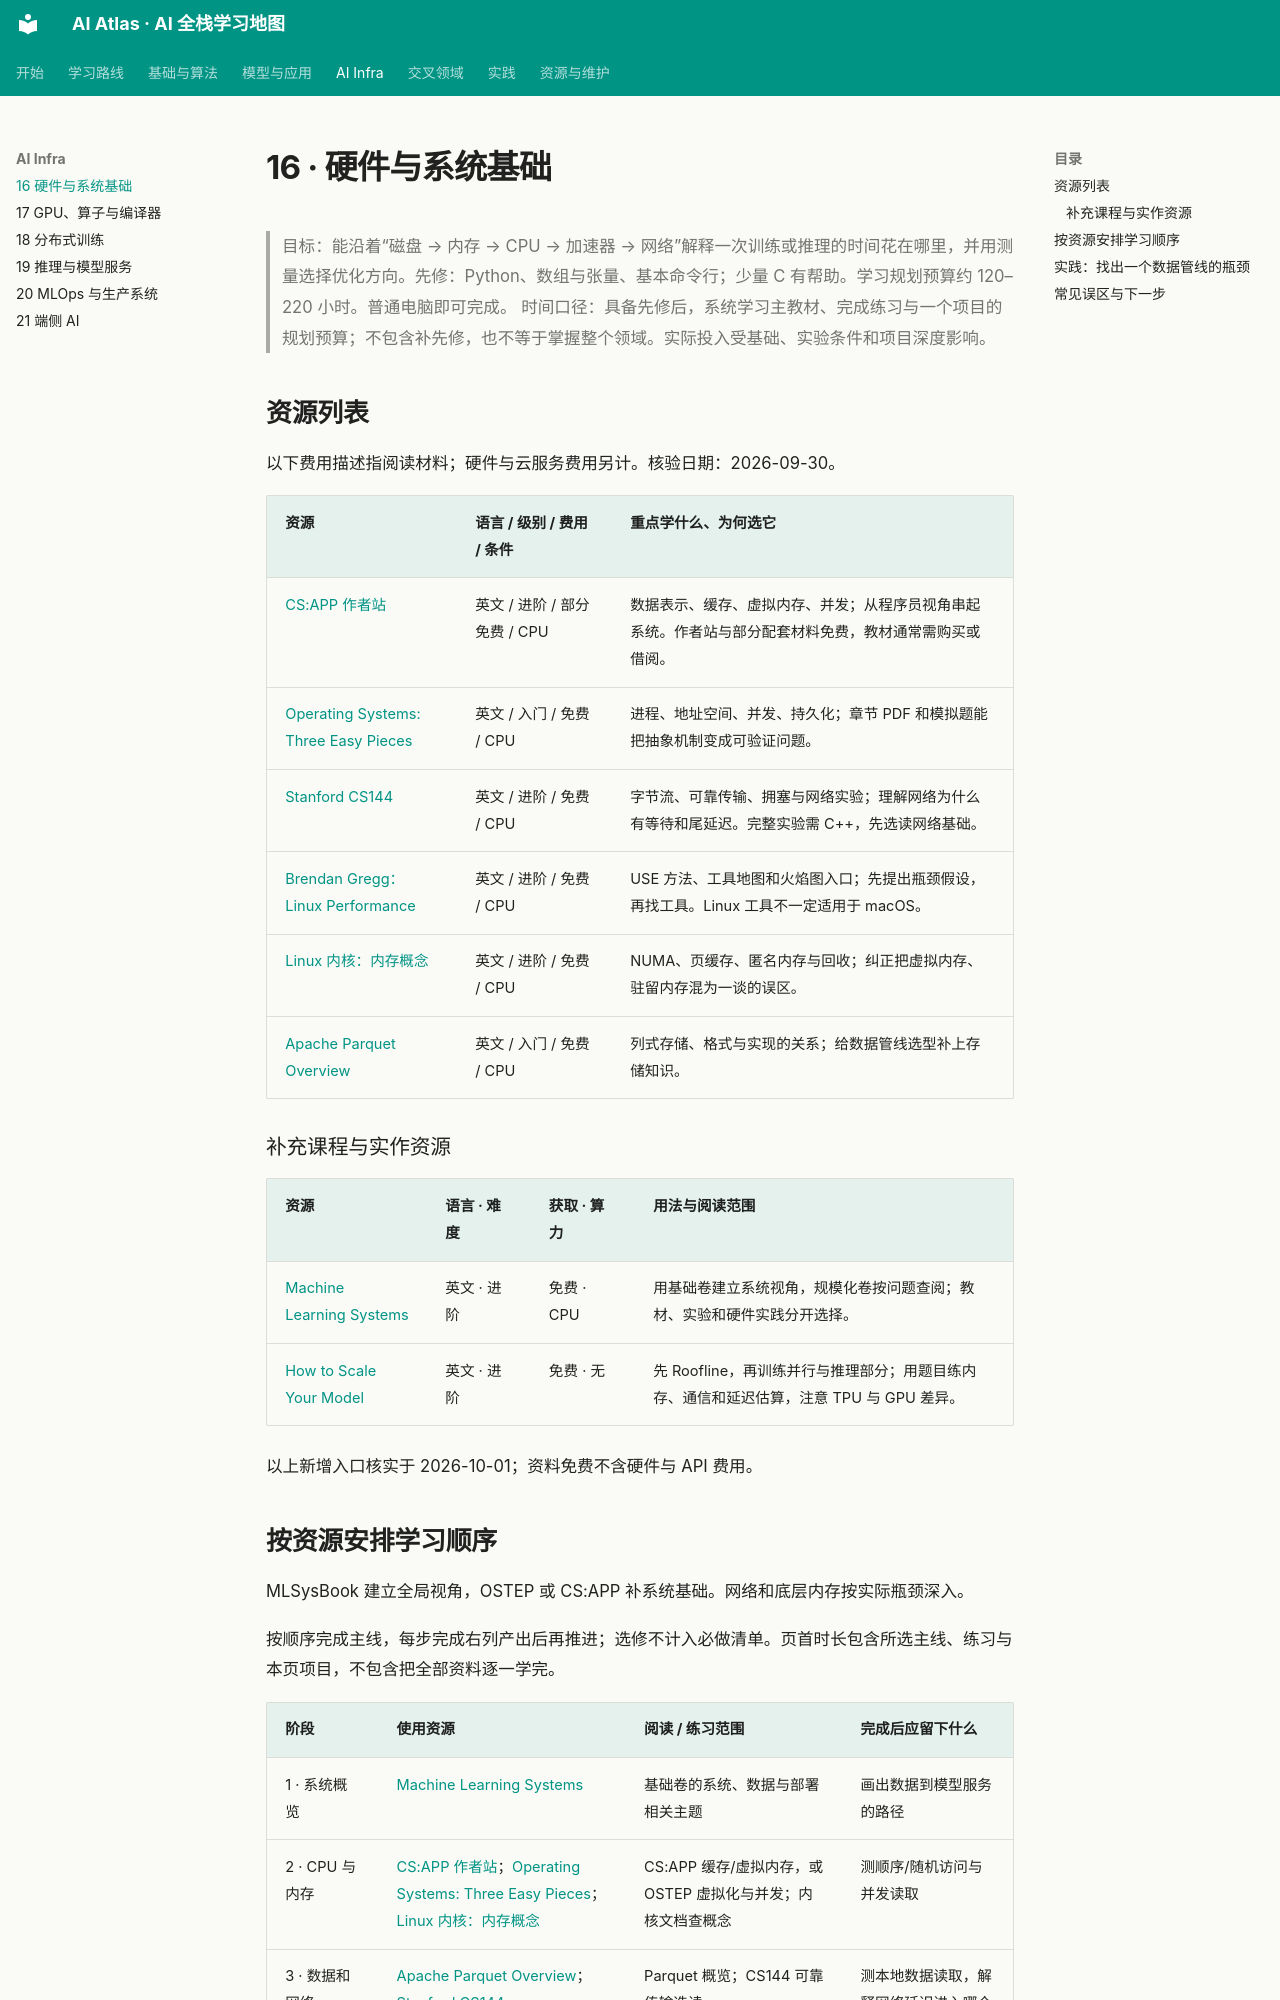

repository: Xander-26Code/AI-Altas · page: topics/16-hardware-systems.html · generator: mkdocs

# 16 · 硬件与系统基础

> 目标：能沿着“磁盘 → 内存 → CPU → 加速器 → 网络”解释一次训练或推理的时间花在哪里，并用测量选择优化方向。先修：Python、数组与张量、基本命令行；少量 C 有帮助。学习规划预算约 120–220 小时。普通电脑即可完成。
> 时间口径：具备先修后，系统学习主教材、完成练习与一个项目的规划预算；不包含补先修，也不等于掌握整个领域。实际投入受基础、实验条件和项目深度影响。

## 资源列表

以下费用描述指阅读材料；硬件与云服务费用另计。核验日期：2026-09-30。

| 资源 | 语言 / 级别 / 费用 / 条件 | 重点学什么、为何选它 |
| --- | --- | --- |
| [CS:APP 作者站](https://csapp.cs.cmu.edu/) | 英文 / 进阶 / 部分免费 / CPU | 数据表示、缓存、虚拟内存、并发；从程序员视角串起系统。作者站与部分配套材料免费，教材通常需购买或借阅。 |
| [Operating Systems: Three Easy Pieces](https://pages.cs.wisc.edu/~remzi/OSTEP/) | 英文 / 入门 / 免费 / CPU | 进程、地址空间、并发、持久化；章节 PDF 和模拟题能把抽象机制变成可验证问题。 |
| [Stanford CS144](https://cs144.github.io/) | 英文 / 进阶 / 免费 / CPU | 字节流、可靠传输、拥塞与网络实验；理解网络为什么有等待和尾延迟。完整实验需 C++，先选读网络基础。 |
| [Brendan Gregg：Linux Performance](https://www.brendangregg.com/linuxperf.html) | 英文 / 进阶 / 免费 / CPU | USE 方法、工具地图和火焰图入口；先提出瓶颈假设，再找工具。Linux 工具不一定适用于 macOS。 |
| [Linux 内核：内存概念](https://docs.kernel.org/admin-guide/mm/concepts.html) | 英文 / 进阶 / 免费 / CPU | NUMA、页缓存、匿名内存与回收；纠正把虚拟内存、驻留内存混为一谈的误区。 |
| [Apache Parquet Overview](https://parquet.apache.org/docs/overview/) | 英文 / 入门 / 免费 / CPU | 列式存储、格式与实现的关系；给数据管线选型补上存储知识。 |

### 补充课程与实作资源

| 资源 | 语言 · 难度 | 获取 · 算力 | 用法与阅读范围 |
|---|---|---|---|
| [Machine Learning Systems](https://mlsysbook.ai/) | 英文 · 进阶 | 免费 · CPU | 用基础卷建立系统视角，规模化卷按问题查阅；教材、实验和硬件实践分开选择。 |
| [How to Scale Your Model](https://jax-ml.github.io/scaling-book/) | 英文 · 进阶 | 免费 · 无 | 先 Roofline，再训练并行与推理部分；用题目练内存、通信和延迟估算，注意 TPU 与 GPU 差异。 |

以上新增入口核实于 2026-10-01；资料免费不含硬件与 API 费用。
